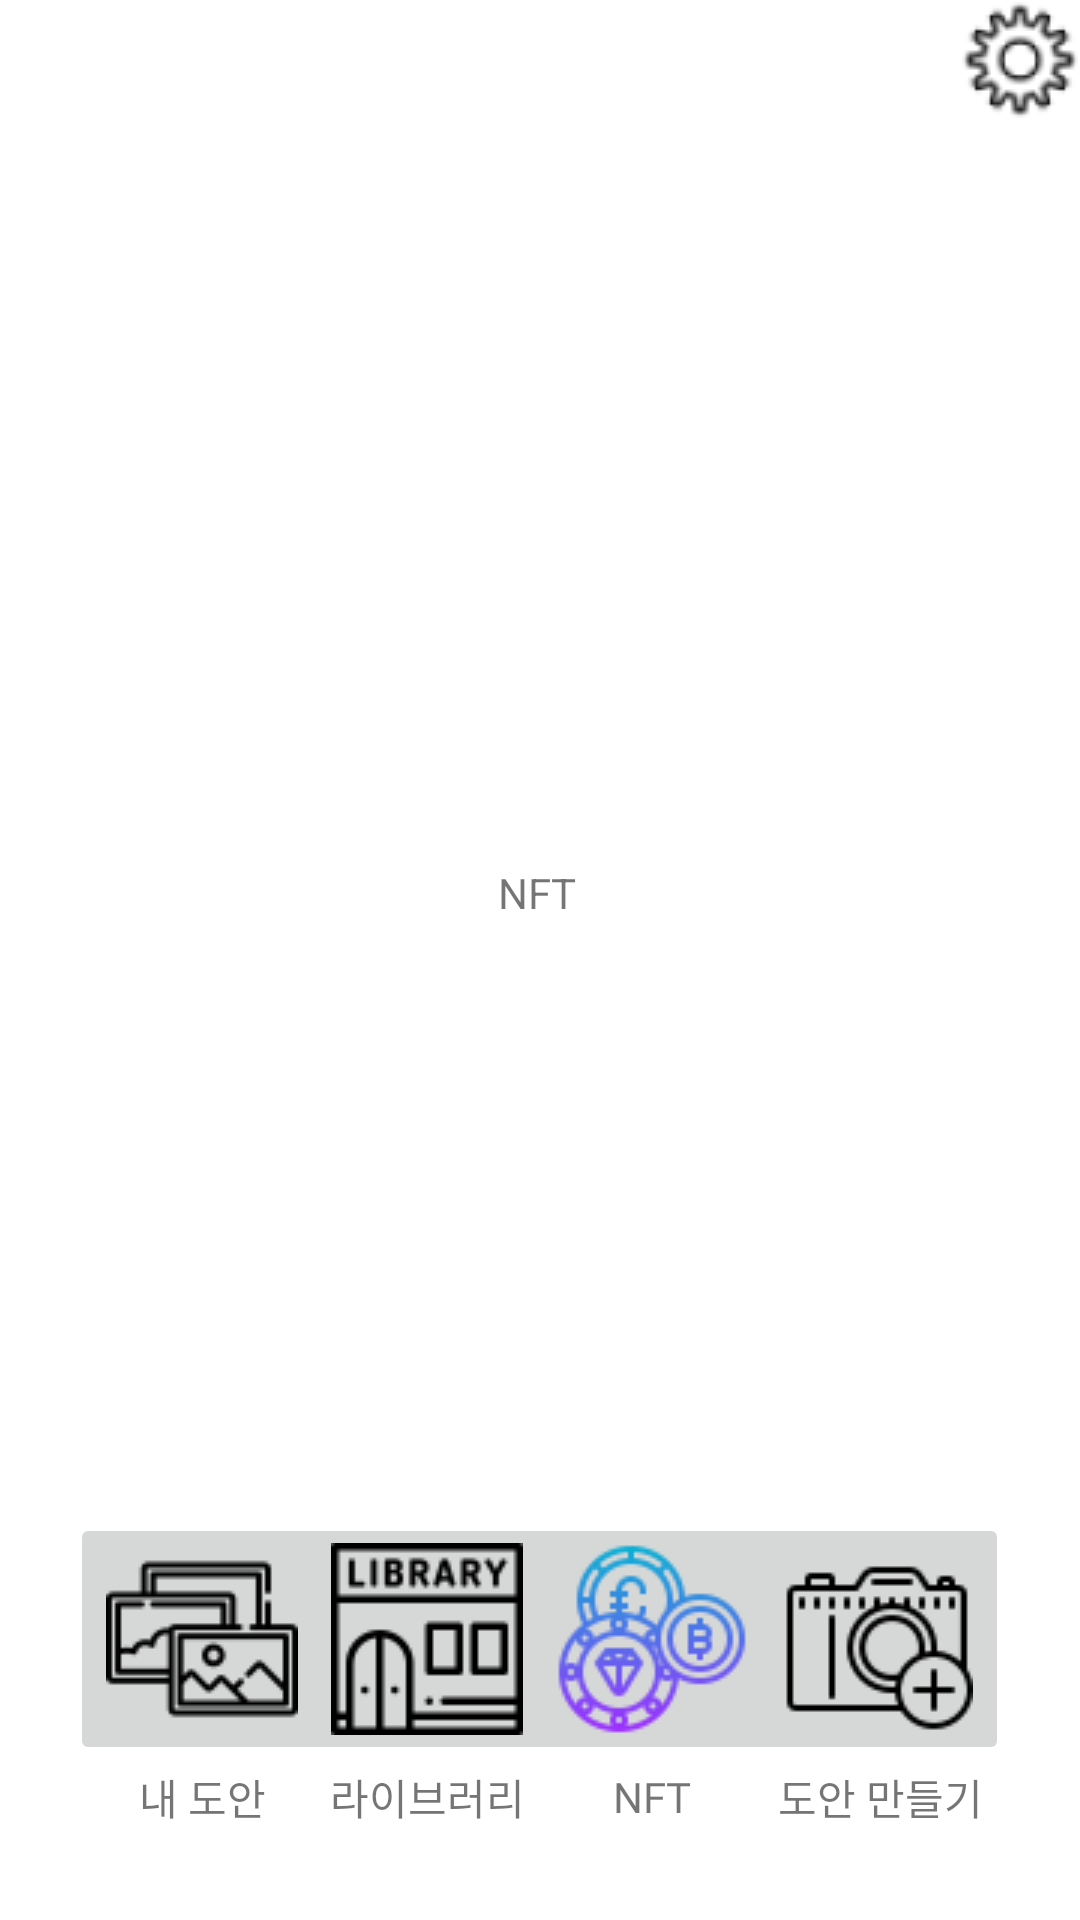

Write the Android layout XML for this screen, with the resource values it uses.
<!-- AndroidManifest.xml: application theme Theme.Pixelpainter -->
<!-- res/layout/activity_nft.xml -->
<?xml version="1.0" encoding="utf-8"?>
<androidx.constraintlayout.widget.ConstraintLayout xmlns:android="http://schemas.android.com/apk/res/android"
    xmlns:app="http://schemas.android.com/apk/res-auto"
    xmlns:tools="http://schemas.android.com/tools"
    android:layout_width="match_parent"
    android:layout_height="match_parent"
    tools:context=".NftActivity">

    <TextView
        android:id="@+id/textView5"
        android:layout_width="88dp"
        android:layout_height="32dp"
        android:layout_marginStart="1dp"
        android:layout_marginTop="1dp"
        android:fontFamily="@font/noto_sans"
        android:gravity="center"
        android:text="도안 만들기"
        app:layout_constraintBottom_toBottomOf="parent"
        app:layout_constraintEnd_toEndOf="parent"
        app:layout_constraintHorizontal_bias="0.916"
        app:layout_constraintStart_toStartOf="parent"
        app:layout_constraintTop_toTopOf="parent"
        app:layout_constraintVertical_bias="0.959" />

    <TextView
        android:id="@+id/textView4"
        android:layout_width="88dp"
        android:layout_height="32dp"
        android:layout_marginEnd="1dp"
        android:fontFamily="@font/noto_sans"
        android:gravity="center"
        android:text="라이브러리"
        app:layout_constraintBottom_toBottomOf="parent"
        app:layout_constraintEnd_toEndOf="parent"
        app:layout_constraintHorizontal_bias="0.363"
        app:layout_constraintStart_toStartOf="parent"
        app:layout_constraintTop_toTopOf="parent"
        app:layout_constraintVertical_bias="0.959" />

    <TextView
        android:id="@+id/textView3"
        android:layout_width="88dp"
        android:layout_height="32dp"
        android:layout_marginTop="1dp"
        android:fontFamily="@font/noto_sans"
        android:gravity="center"
        android:text="NFT"
        app:layout_constraintBottom_toBottomOf="parent"
        app:layout_constraintEnd_toEndOf="parent"
        app:layout_constraintHorizontal_bias="0.637"
        app:layout_constraintStart_toStartOf="parent"
        app:layout_constraintTop_toTopOf="parent"
        app:layout_constraintVertical_bias="0.959" />

    <TextView
        android:id="@+id/textView"
        android:layout_width="wrap_content"
        android:layout_height="wrap_content"
        android:text="NFT"
        app:layout_constraintBottom_toBottomOf="parent"
        app:layout_constraintHorizontal_bias="0.498"
        app:layout_constraintLeft_toLeftOf="parent"
        app:layout_constraintRight_toRightOf="parent"
        app:layout_constraintTop_toTopOf="parent"
        app:layout_constraintVertical_bias="0.464" />

    <ImageButton
        android:id="@+id/imgbtn_nft_chk"
        android:layout_width="wrap_content"
        android:layout_height="wrap_content"
        app:layout_constraintBottom_toBottomOf="parent"
        app:layout_constraintEnd_toEndOf="parent"
        app:layout_constraintHorizontal_bias="0.637"
        app:layout_constraintStart_toStartOf="parent"
        app:layout_constraintTop_toTopOf="parent"
        app:layout_constraintVertical_bias="0.907"
        app:srcCompat="@drawable/nft_checked" />

    <ImageButton
        android:id="@+id/imgbtn_camera_unchk"
        android:layout_width="wrap_content"
        android:layout_height="wrap_content"
        app:layout_constraintBottom_toBottomOf="parent"
        app:layout_constraintEnd_toEndOf="parent"
        app:layout_constraintHorizontal_bias="0.913"
        app:layout_constraintStart_toStartOf="parent"
        app:layout_constraintTop_toTopOf="parent"
        app:layout_constraintVertical_bias="0.907"
        app:srcCompat="@drawable/camera_unchecked" />

    <ImageButton
        android:id="@+id/imgbtn_user_unchk"
        android:layout_width="wrap_content"
        android:layout_height="wrap_content"
        app:layout_constraintBottom_toBottomOf="parent"
        app:layout_constraintEnd_toEndOf="parent"
        app:layout_constraintHorizontal_bias="0.086"
        app:layout_constraintStart_toStartOf="parent"
        app:layout_constraintTop_toTopOf="parent"
        app:layout_constraintVertical_bias="0.907"
        app:srcCompat="@drawable/user_unchecked" />

    <ImageButton
        android:id="@+id/imgbtn_library_unchk"
        android:layout_width="wrap_content"
        android:layout_height="wrap_content"
        app:layout_constraintBottom_toBottomOf="parent"
        app:layout_constraintEnd_toEndOf="parent"
        app:layout_constraintHorizontal_bias="0.362"
        app:layout_constraintStart_toStartOf="parent"
        app:layout_constraintTop_toTopOf="parent"
        app:layout_constraintVertical_bias="0.907"
        app:srcCompat="@drawable/library_unchecked" />

    <TextView
        android:id="@+id/textView2"
        android:layout_width="88dp"
        android:layout_height="32dp"
        android:layout_marginEnd="1dp"
        android:fontFamily="@font/noto_sans"
        android:gravity="center"
        android:text="내 도안"
        app:layout_constraintBottom_toBottomOf="parent"
        app:layout_constraintEnd_toEndOf="parent"
        app:layout_constraintHorizontal_bias="0.086"
        app:layout_constraintStart_toStartOf="parent"
        app:layout_constraintTop_toTopOf="parent"
        app:layout_constraintVertical_bias="0.959" />

    <ImageButton
        android:id="@+id/imgbtn_setting"
        android:layout_width="wrap_content"
        android:layout_height="wrap_content"
        android:background="@color/white"
        app:layout_constraintBottom_toBottomOf="parent"
        app:layout_constraintEnd_toEndOf="parent"
        app:layout_constraintHorizontal_bias="1.0"
        app:layout_constraintStart_toStartOf="parent"
        app:layout_constraintTop_toTopOf="parent"
        app:layout_constraintVertical_bias="0.0"
        app:srcCompat="@drawable/setting" />

</androidx.constraintlayout.widget.ConstraintLayout>
<!-- resources referenced by this layout -->
<resources>
  <!-- drawable camera_unchecked: png bitmap (drawable, 1657 bytes) -->
  <!-- drawable library_unchecked: png bitmap (drawable, 1589 bytes) -->
  <!-- drawable nft_checked: png bitmap (drawable, 6226 bytes) -->
  <!-- drawable setting: png bitmap (drawable, 1950 bytes) -->
  <!-- drawable user_unchecked: png bitmap (drawable, 1582 bytes) -->
  <style name="Theme.Pixelpainter" parent="Theme.MaterialComponents.DayNight.DarkActionBar">
          
          <item name="colorPrimary">@color/purple_500</item>
          <item name="colorPrimaryVariant">@color/purple_700</item>
          <item name="colorOnPrimary">@color/white</item>
          
          <item name="colorSecondary">@color/teal_200</item>
          <item name="colorSecondaryVariant">@color/teal_700</item>
          <item name="colorOnSecondary">@color/black</item>
          
          <item name="android:statusBarColor" tools:targetApi="l">?attr/colorPrimaryVariant</item>
          
          <item name="windowActionBar">false</item>
          <item name="windowNoTitle">true</item>
      </style>
  <!-- not gathered from this repository: default colours our renderer supplied (Android Studio template values) -->
  <color name="purple_500">#FF6200EE</color>
  <color name="purple_700">#FF3700B3</color>
  <color name="teal_200">#FF03DAC5</color>
  <color name="teal_700">#FF018786</color>
  <color name="black">#FF000000</color>
  <color name="white">#FFFFFFFF</color>
</resources>
